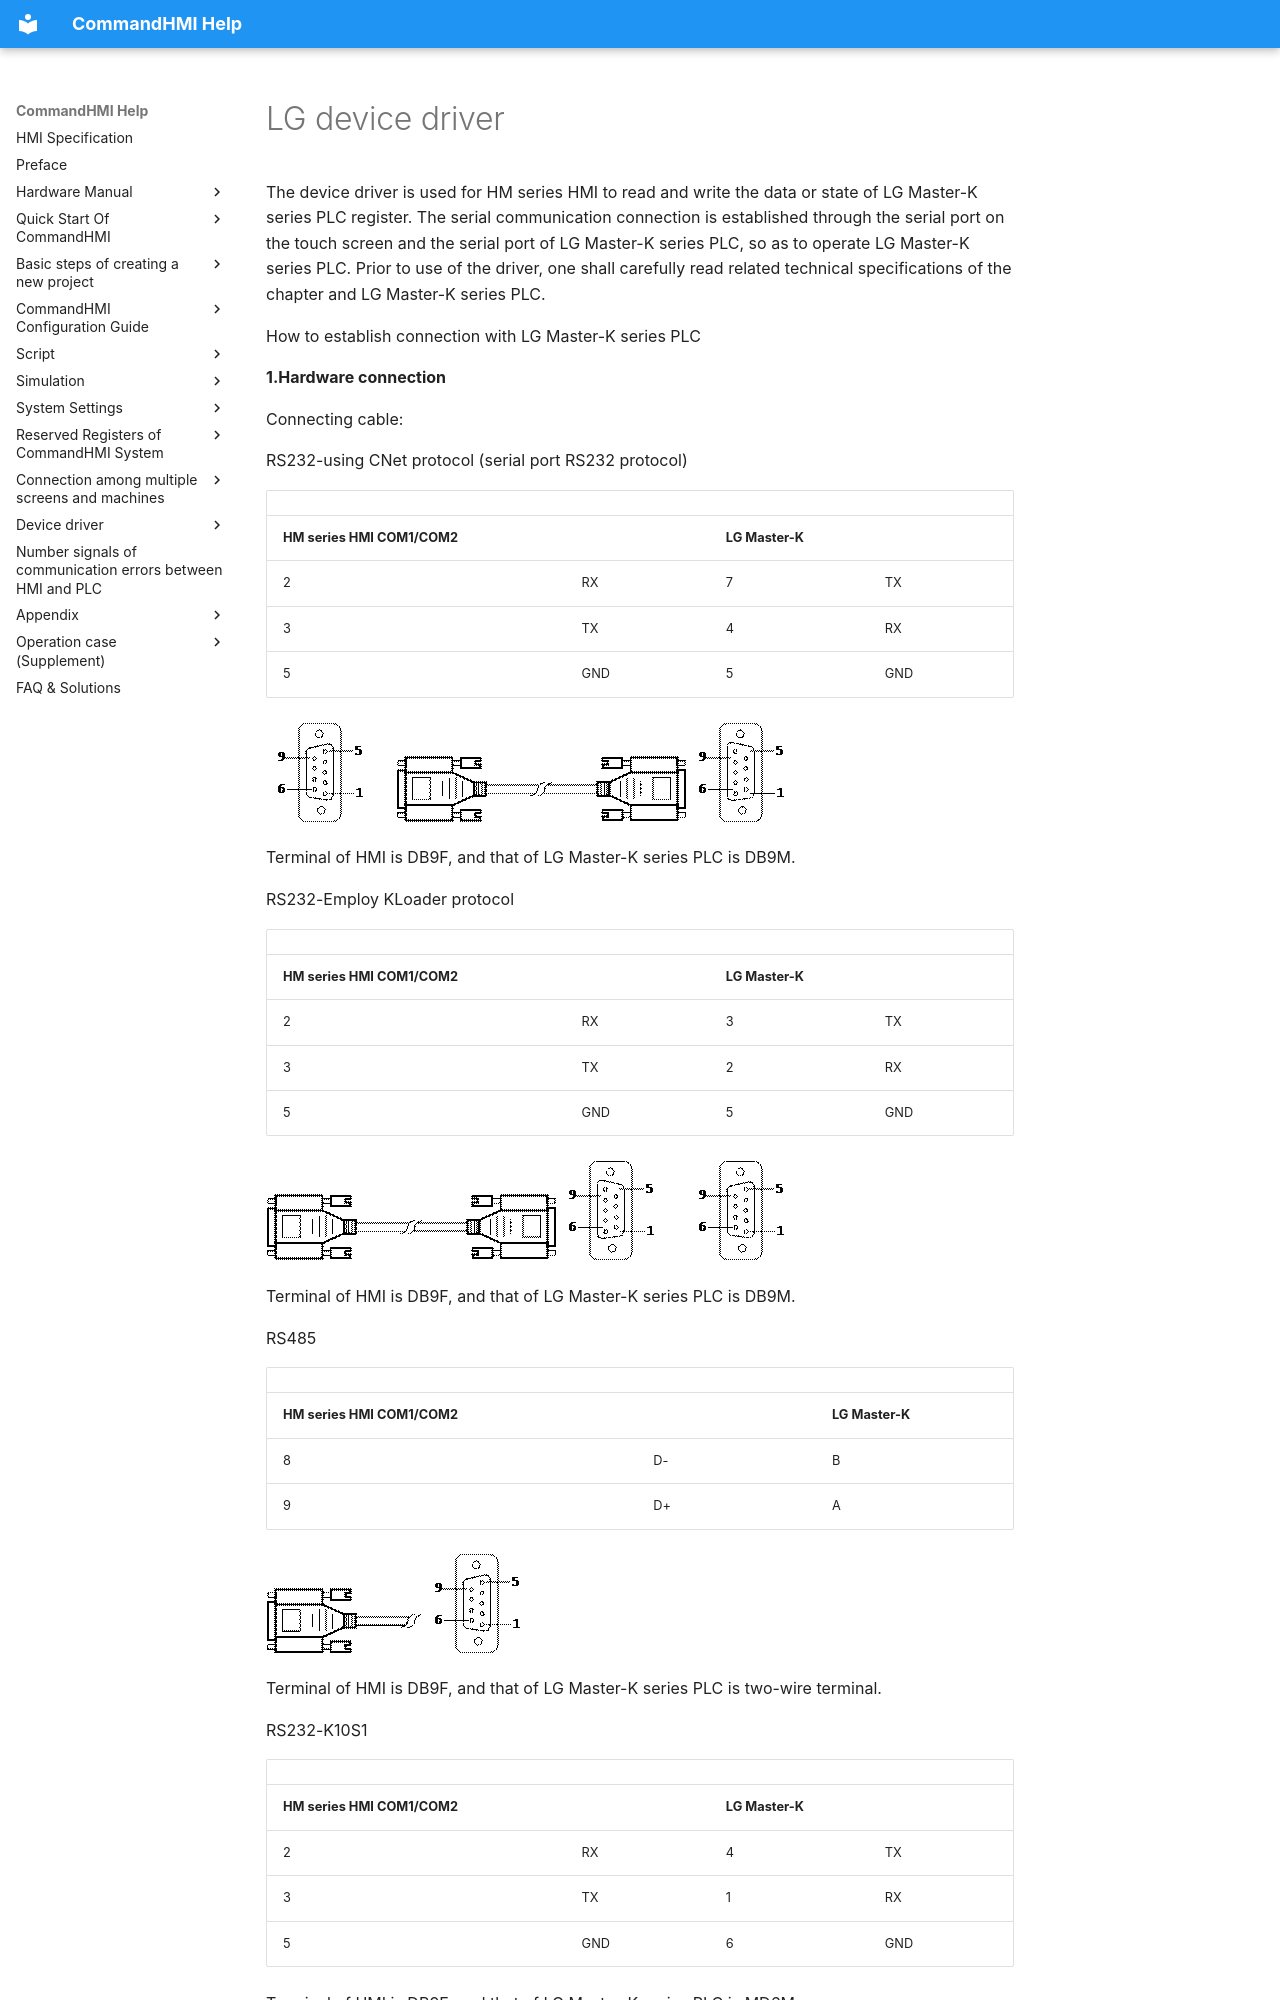

repository: AceAutomation/commandhmi-aide · page: en/drivers/lg.html · generator: mkdocs

# LG device driver

The device driver is used for HM series HMI to read and write the data or state of LG Master-K series PLC register. The serial communication connection is established through the serial port on the touch screen and the serial port of LG Master-K series PLC, so as to operate LG Master-K series PLC. Prior to use of the driver, one shall carefully read related technical specifications of the chapter and LG Master-K series PLC.

How to establish connection with LG Master-K series PLC

**1.Hardware connection**

Connecting cable:

RS232-using CNet protocol<span id="OLE_LINK1"></span><span id="OLE_LINK2"></span><span id="OLE_LINK3"></span> (serial port RS232 protocol)

|                                                                                                                    |     |                 |     |
|--------------------------------------------------------------------------------------------------------------------|-----|-----------------|-----|
| <span id="OLE_LINK60"></span><span id="OLE_LINK62"></span><span id="OLE_LINK61"></span>**HM series HMI COM1/COM2** |     | **LG Master-K** |     |
| 2                                                                                                                  | RX  | 7               | TX  |
| 3                                                                                                                  | TX  | 4               | RX  |
| 5                                                                                                                  | GND | 5               | GND |

<img src="lg.files/image002.gif" width="130" /><img src="lg.files/image003.gif" width="291" /><img src="lg.files/image004.gif" width="130" />

Terminal of HMI is DB9F, and that of LG Master-K series PLC is DB9M.

RS232-Employ KLoader protocol

|                                                                                       |     |                 |     |
|---------------------------------------------------------------------------------------|-----|-----------------|-----|
| <span id="OLE_LINK65"></span><span id="OLE_LINK66"></span>**HM series HMI COM1/COM2** |     | **LG Master-K** |     |
| 2                                                                                     | RX  | 3               | TX  |
| 3                                                                                     | TX  | 2               | RX  |
| 5                                                                                     | GND | 5               | GND |

<img src="lg.files/image005.gif" width="291" /><img src="lg.files/image006.gif" width="130" /><img src="lg.files/image007.gif" width="130" />

Terminal of HMI is DB9F, and that of LG Master-K series PLC is DB9M.

RS<span id="OLE_LINK51"></span><span id="OLE_LINK52"></span>485

|                                                          |     |                 |
|----------------------------------------------------------|-----|-----------------|
| <span id="OLE_LINK67"></span>**HM series HMI COM1/COM2** |     | **LG Master-K** |
| 8                                                        | D-  | B               |
| 9                                                        | D+  | A               |

 <img src="lg.files/image008.gif" width="157" /><img src="lg.files/image009.gif" width="130" />

Terminal of HMI is DB9F, and that of LG Master-K series PLC is two-wire terminal.

RS232-K10S1
